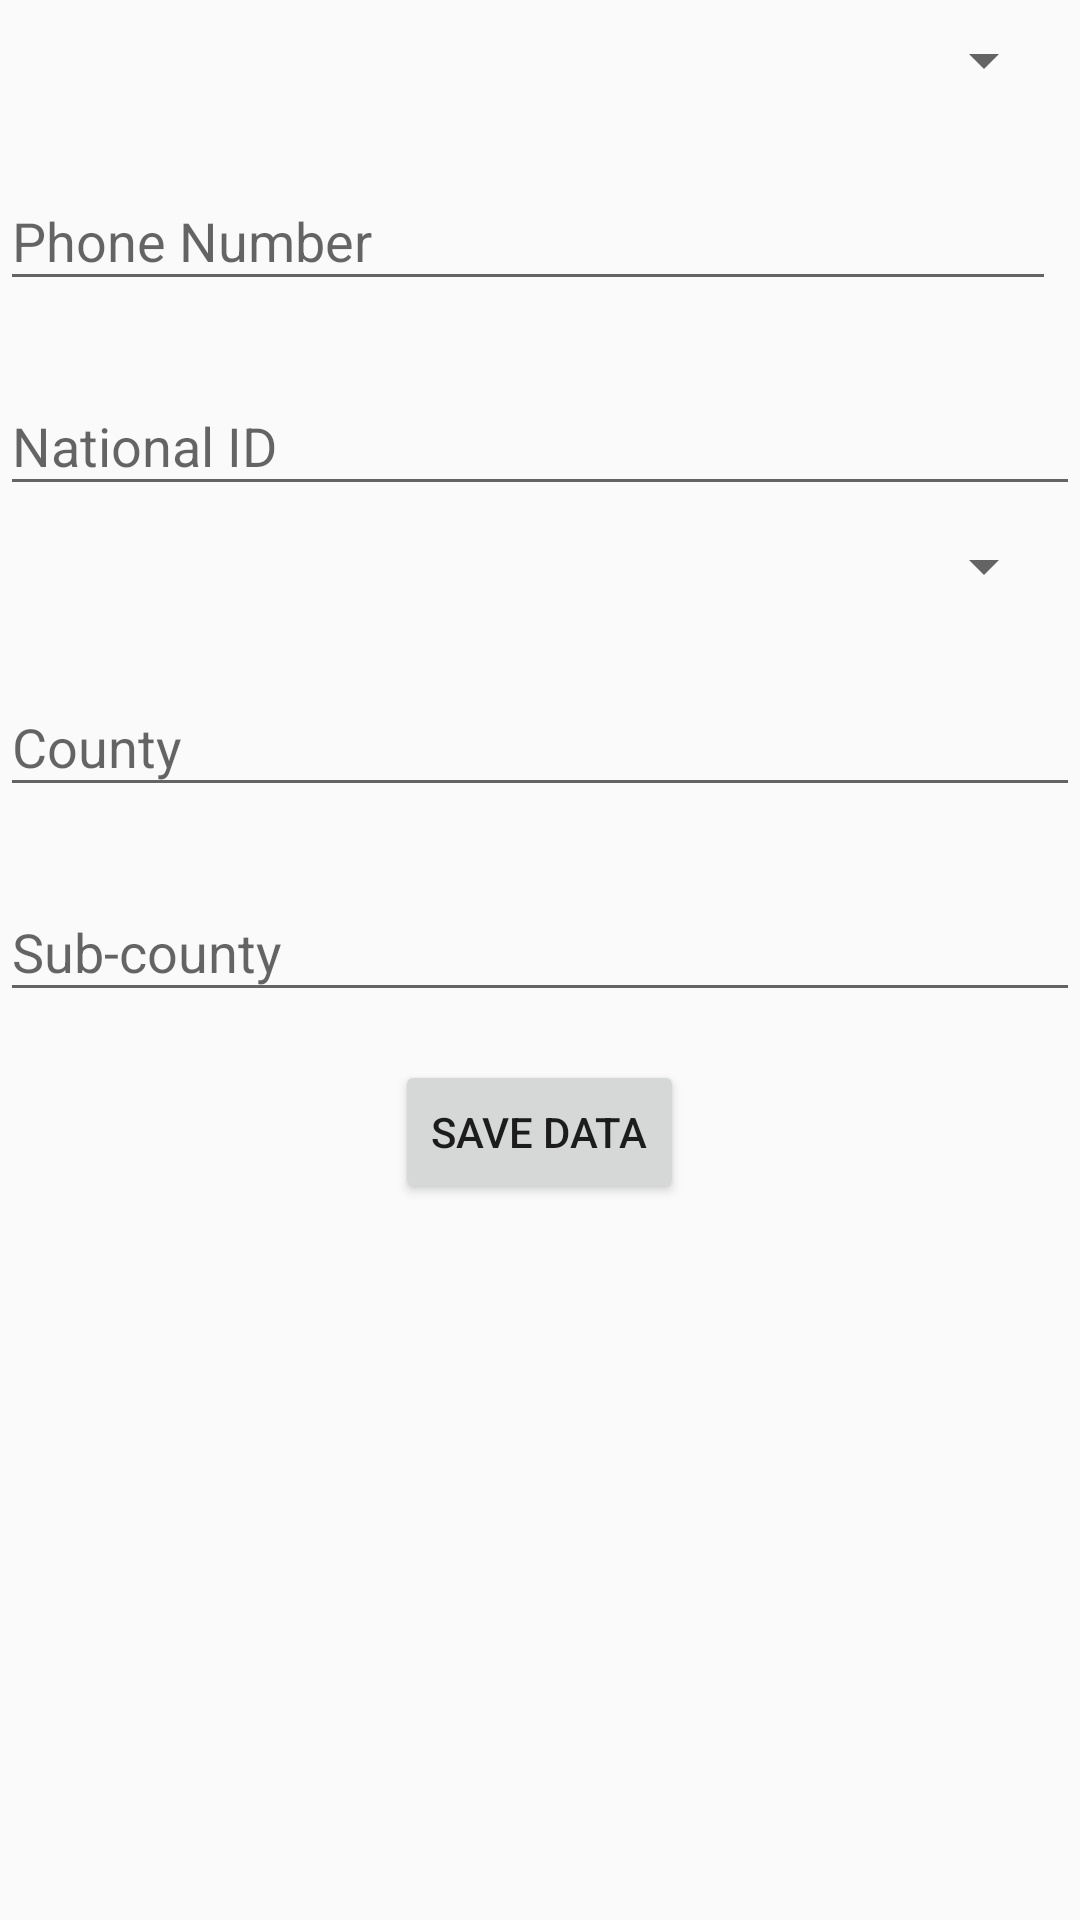

Android layout source for this screen:
<!-- AndroidManifest.xml: application theme AppTheme -->
<!-- res/layout/activity_agent.xml -->
<?xml version="1.0" encoding="utf-8"?>
<LinearLayout xmlns:android="http://schemas.android.com/apk/res/android"
    xmlns:tools="http://schemas.android.com/tools"
    android:layout_width="match_parent"
    android:layout_height="match_parent"
    android:layout_margin="16dp"
    android:orientation="vertical"
    tools:context=".Activities.AgentActivity">

    <Spinner
        android:id="@+id/spinnerJobTitle"
        android:layout_width="match_parent"
        android:layout_height="wrap_content"
        android:layout_marginStart="8dp"
        android:layout_marginTop="8dp"
        android:layout_marginEnd="8dp"
        android:layout_marginBottom="8dp" />

    <android.support.design.widget.TextInputLayout
        android:id="@+id/textlayoutphone"
        android:layout_width="match_parent"
        android:layout_height="wrap_content"
        android:layout_marginTop="8dp"
        android:layout_marginEnd="8dp"
        android:layout_marginBottom="8dp">

        <android.support.design.widget.TextInputEditText
            android:id="@+id/agent_phone"
            android:layout_width="match_parent"
            android:layout_height="wrap_content"
            android:hint="@string/phone_number" />
    </android.support.design.widget.TextInputLayout>

    <android.support.design.widget.TextInputLayout
        android:id="@+id/text_layout_id"
        android:layout_width="match_parent"
        android:layout_height="wrap_content"
        android:layout_marginTop="8dp">

        <android.support.design.widget.TextInputEditText
            android:id="@+id/agent_id"
            android:layout_width="match_parent"
            android:layout_height="wrap_content"
            android:hint="@string/national_id" />
    </android.support.design.widget.TextInputLayout>

    <Spinner
        android:id="@+id/spinnerEducation"
        android:layout_width="match_parent"
        android:layout_height="wrap_content"
        android:layout_marginTop="8dp"
        android:layout_marginEnd="8dp"
        android:layout_marginBottom="8dp" />

    <android.support.design.widget.TextInputLayout
        android:id="@+id/tet_layout_county"
        android:layout_width="match_parent"
        android:layout_height="wrap_content"
        android:layout_marginTop="8dp"
        android:layout_marginBottom="8dp">

        <android.support.design.widget.TextInputEditText
            android:id="@+id/agent_county"
            android:layout_width="match_parent"
            android:layout_height="wrap_content"
            android:hint="@string/county" />
    </android.support.design.widget.TextInputLayout>

    <android.support.design.widget.TextInputLayout
        android:id="@+id/text_layout_sub_county"
        android:layout_width="match_parent"
        android:layout_height="wrap_content"
        android:layout_marginTop="8dp"
        android:layout_marginBottom="8dp">

        <android.support.design.widget.TextInputEditText
            android:id="@+id/sub_county"
            android:layout_width="match_parent"
            android:layout_height="wrap_content"
            android:hint="@string/sub_county" />
    </android.support.design.widget.TextInputLayout>


    <Button
        android:id="@+id/saveAgentData"
        android:layout_width="wrap_content"
        android:layout_height="wrap_content"
        android:layout_gravity="center_horizontal"
        android:layout_marginStart="8dp"
        android:layout_marginTop="8dp"
        android:layout_marginEnd="8dp"
        android:text="@string/save_data" />


</LinearLayout>
<!-- resources referenced by this layout -->
<resources>
  <string name="county">County</string>
  <string name="national_id">National ID</string>
  <string name="phone_number">Phone Number</string>
  <string name="save_data">Save Data</string>
  <string name="sub_county">Sub-county</string>
  <style name="AppTheme" parent="Theme.AppCompat.Light.DarkActionBar">
          
          <item name="colorPrimary">@color/colorPrimary</item>
          <item name="colorPrimaryDark">@color/colorPrimaryDark</item>
          <item name="colorAccent">@color/colorAccent</item>
      </style>
  <color name="colorPrimary">#8A9397</color>
  <color name="colorPrimaryDark">#102027</color>
  <color name="colorAccent">#FF9800</color>
</resources>
